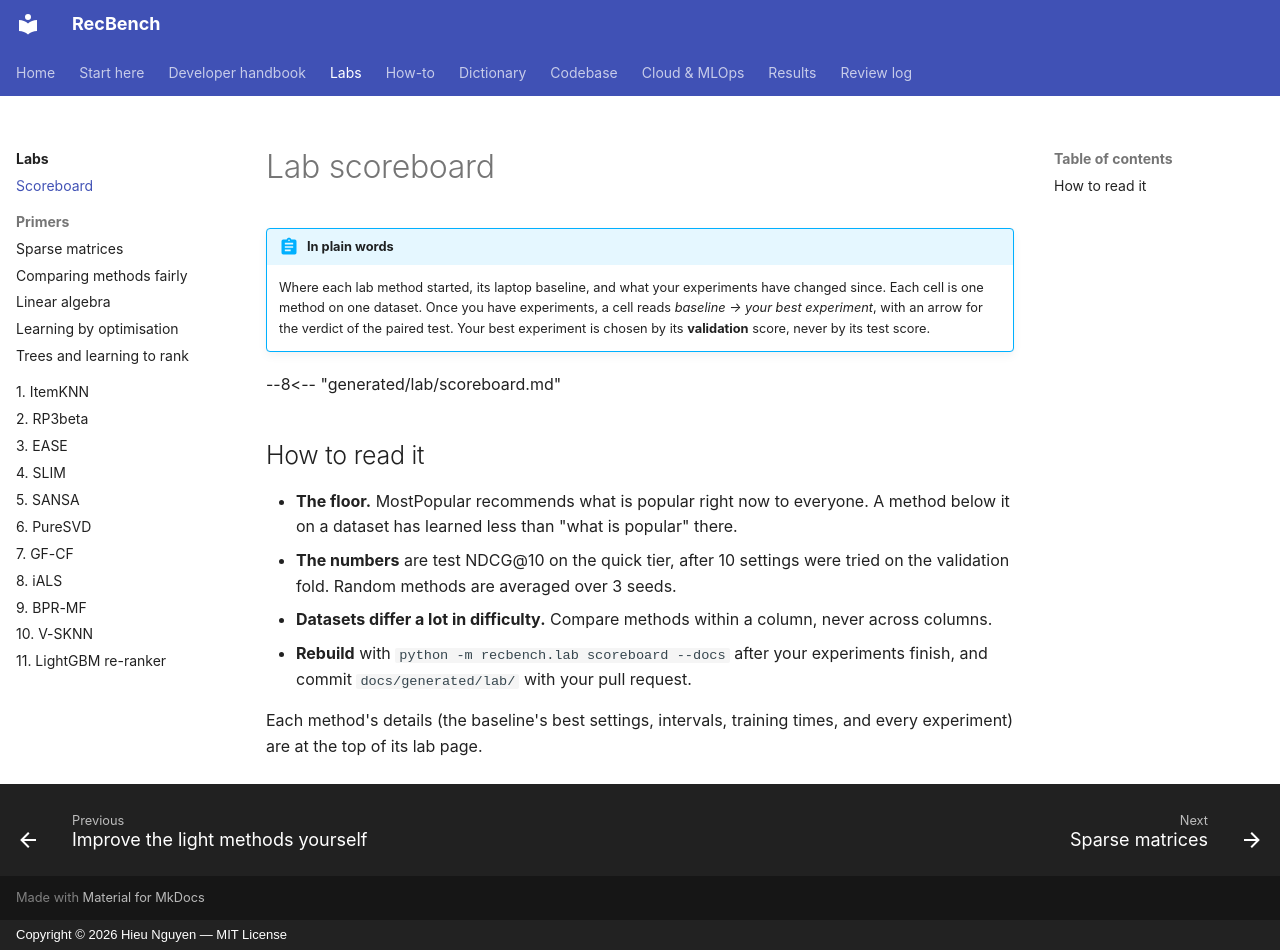

repository: trunghieu11/recbench · page: labs/scoreboard/index.html · generator: mkdocs · copyright: Copyright © 2026 Hieu Nguyen — MIT License

# Lab scoreboard

!!! abstract "In plain words"
    Where each lab method started, its laptop baseline, and what your experiments have changed since. Each cell is
    one method on one dataset. Once you have experiments, a cell reads *baseline → your best experiment*, with an
    arrow for the verdict of the paired test. Your best experiment is chosen by its **validation** score, never by
    its test score.

--8<-- "generated/lab/scoreboard.md"

## How to read it

- **The floor.** MostPopular recommends what is popular right now to everyone. A method below it on a dataset has
  learned less than "what is popular" there.
- **The numbers** are test NDCG@10 on the quick tier, after 10 settings were tried on the validation fold. Random
  methods are averaged over 3 seeds.
- **Datasets differ a lot in difficulty.** Compare methods within a column, never across columns.
- **Rebuild** with `python -m recbench.lab scoreboard --docs` after your experiments finish, and commit
  `docs/generated/lab/` with your pull request.

Each method's details (the baseline's best settings, intervals, training times, and every experiment) are at the top
of its lab page.
